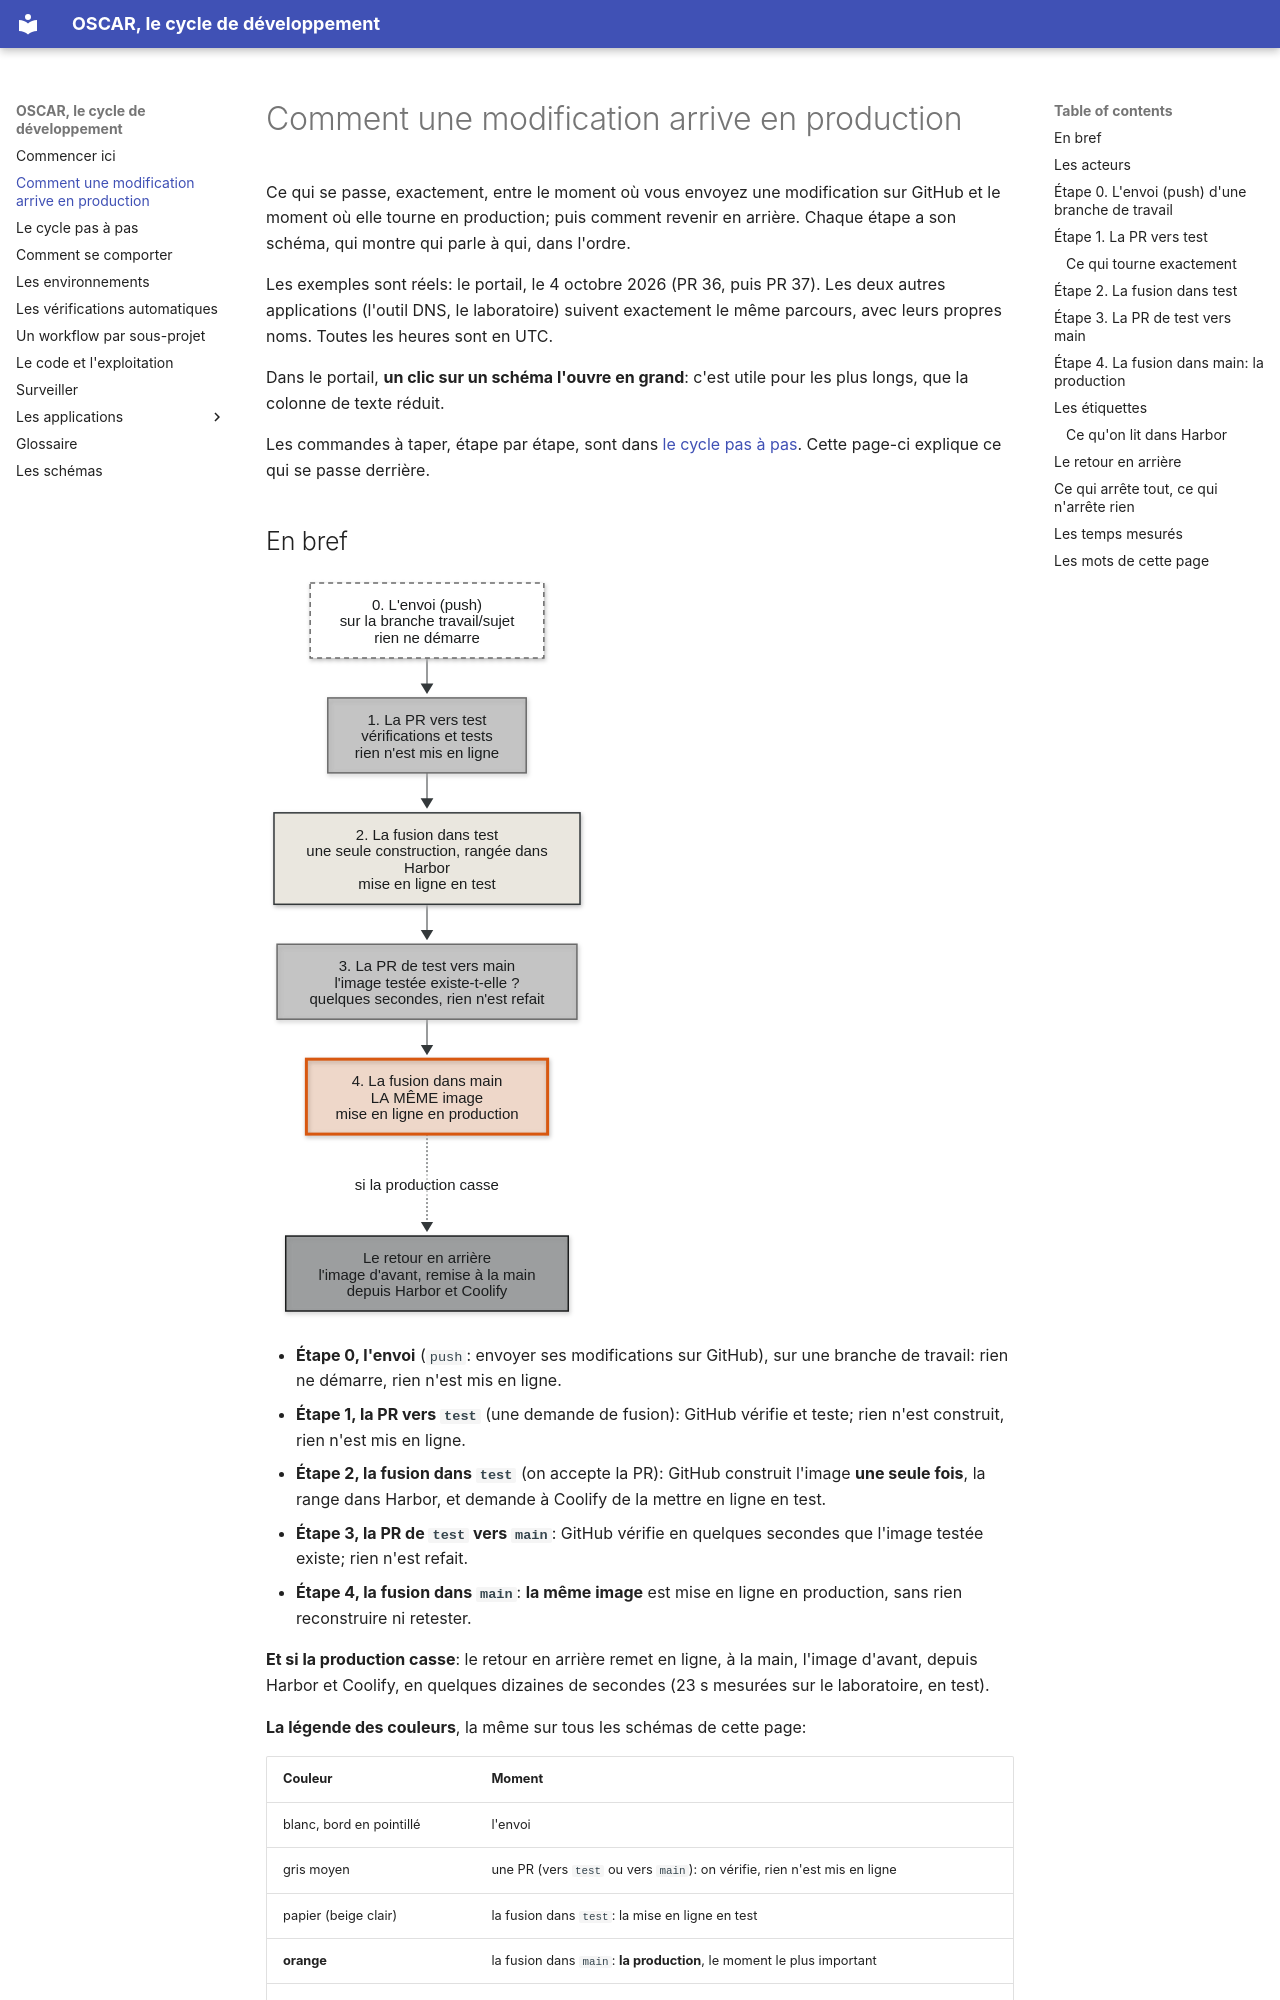

repository: oscar-organisation/oscar-general-gouvernance-project · page: 01-comment-une-modification-arrive-en-production/index.html · generator: mkdocs

# Comment une modification arrive en production

Ce qui se passe, exactement, entre le moment où vous envoyez une modification
sur GitHub et le moment où elle tourne en production; puis comment revenir en
arrière. Chaque étape a son schéma, qui montre qui parle à qui, dans l'ordre.

Les exemples sont réels: le portail, le 4 octobre 2026 (PR 36, puis PR 37). Les
deux autres applications (l'outil DNS, le laboratoire) suivent exactement le
même parcours, avec leurs propres noms. Toutes les heures sont en UTC.

Dans le portail, **un clic sur un schéma l'ouvre en grand**: c'est utile pour
les plus longs, que la colonne de texte réduit.

Les commandes à taper, étape par étape, sont dans [le cycle pas à
pas](02-le-cycle-pas-a-pas.md). Cette page-ci explique ce qui se passe derrière.

## En bref

![Les cinq moments du parcours, chacun dans sa couleur: l'envoi, la PR vers test, la fusion dans test, la PR de test vers main, la fusion dans main, et le retour en arrière](schemas/07-parcours-en-bref.svg)

- **Étape 0, l'envoi** (`push`: envoyer ses modifications sur GitHub), sur une branche
  de travail: rien ne démarre, rien n'est mis en ligne.
- **Étape 1, la PR vers `test`** (une demande de fusion): GitHub vérifie et teste;
  rien n'est construit, rien n'est mis en ligne.
- **Étape 2, la fusion dans `test`** (on accepte la PR): GitHub construit l'image **une
  seule fois**, la range dans Harbor, et demande à Coolify de la mettre en
  ligne en test.
- **Étape 3, la PR de `test` vers `main`**: GitHub vérifie en quelques secondes que
  l'image testée existe; rien n'est refait.
- **Étape 4, la fusion dans `main`**: **la même image** est mise en ligne en production,
  sans rien reconstruire ni retester.

**Et si la production casse**: le retour en arrière remet en ligne, à la main,
l'image d'avant, depuis Harbor et Coolify, en quelques dizaines de secondes
(23 s mesurées sur le laboratoire, en test).

**La légende des couleurs**, la même sur tous les schémas de cette page:

| Couleur | Moment |
|---|---|
| blanc, bord en pointillé | l'envoi |
| gris moyen | une PR (vers `test` ou vers `main`): on vérifie, rien n'est mis en ligne |
| papier (beige clair) | la fusion dans `test`: la mise en ligne en test |
| **orange** | la fusion dans `main`: **la production**, le moment le plus important |
| gris foncé | le retour en arrière |

Source du schéma: [`schemas/07-parcours-en-bref.mmd`](schemas/07-parcours-en-bref.mmd).
